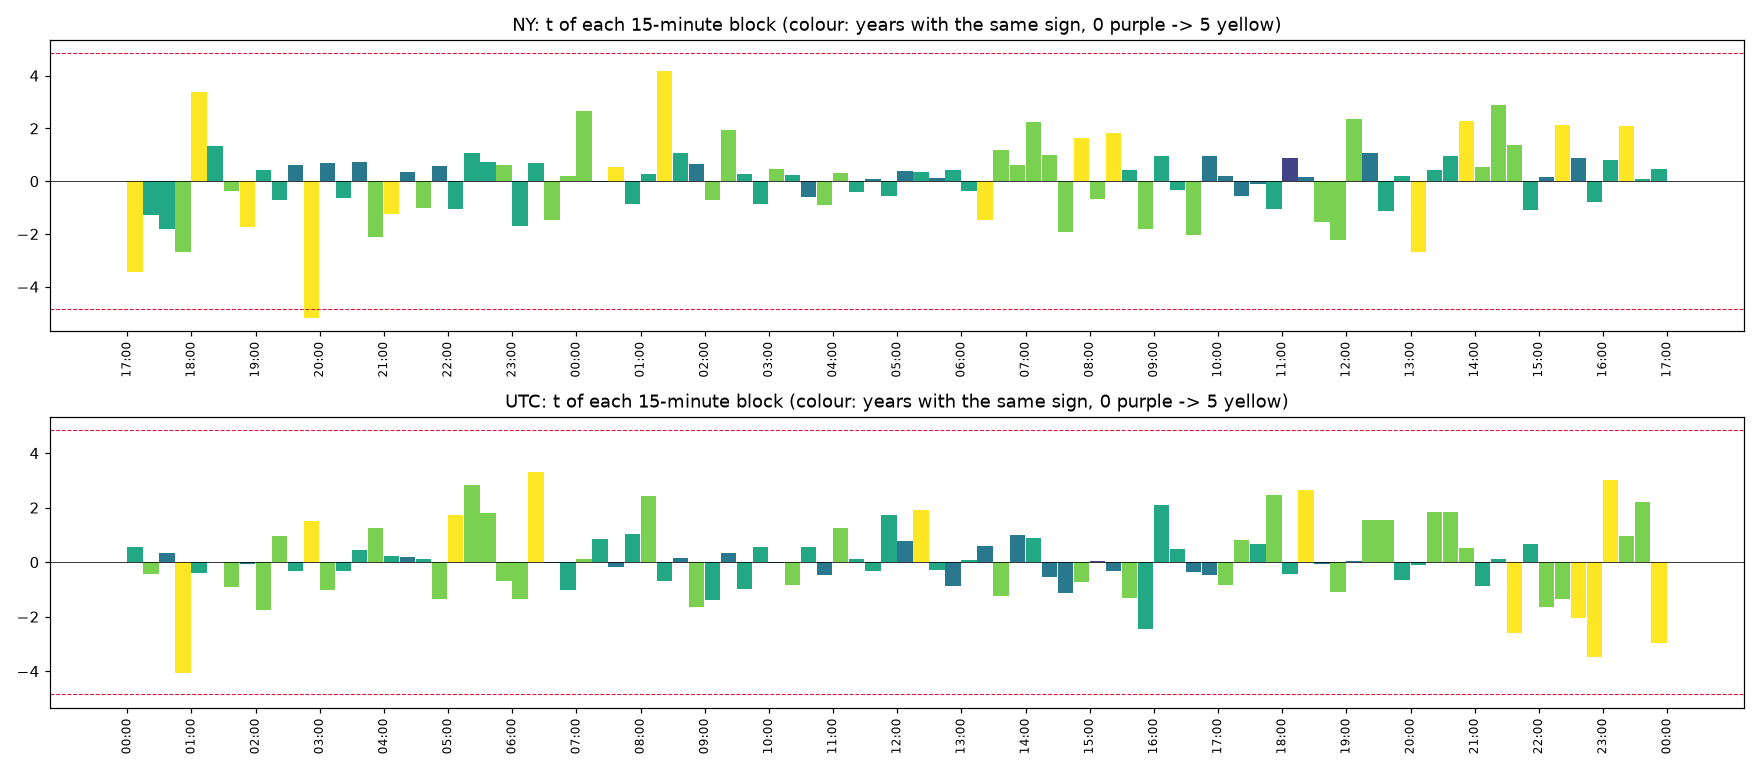

The file beside this chart, header and first rows:
clock, , start, time, mean_bps, t, share_up, years_same_sign, n_years
NY, 0, 0, NY 17:00, -1.309, -3.445, 0.4217, 5, 5
NY, 1, 15, NY 17:15, -0.2119, -1.296, 0.4803, 3, 5
NY, 2, 30, NY 17:30, -0.5705, -1.826, 0.4695, 3, 5
NY, 3, 45, NY 17:45, -0.391, -2.673, 0.4549, 4, 5
NY, 4, 60, NY 18:00, 0.8157, 3.364, 0.5891, 5, 5
NY, 5, 75, NY 18:15, 0.2627, 1.322, 0.5412, 3, 5
NY, 6, 90, NY 18:30, -0.06513, -0.3536, 0.4981, 4, 5
NY, 7, 105, NY 18:45, -0.3349, -1.751, 0.4896, 5, 5
NY, 8, 120, NY 19:00, 0.08264, 0.4068, 0.5127, 3, 5
NY, 9, 135, NY 19:15, -0.1717, -0.7223, 0.4934, 3, 5
NY, 10, 150, NY 19:30, 0.1876, 0.6282, 0.5374, 2, 5
NY, 11, 165, NY 19:45, -1.163, -5.171, 0.4287, 5, 5
NY, 12, 180, NY 20:00, 0.1903, 0.6801, 0.5135, 2, 5
NY, 13, 195, NY 20:15, -0.1683, -0.6308, 0.5081, 3, 5
NY, 14, 210, NY 20:30, 0.2015, 0.7427, 0.5366, 2, 5
NY, 15, 225, NY 20:45, -0.5302, -2.131, 0.4827, 4, 5
NY, 16, 240, NY 21:00, -0.3841, -1.247, 0.5004, 5, 5
NY, 17, 255, NY 21:15, 0.09183, 0.3397, 0.5251, 2, 5
NY, 18, 270, NY 21:30, -0.3725, -1.025, 0.4896, 4, 5
NY, 19, 285, NY 21:45, 0.1822, 0.5574, 0.5289, 2, 5
NY, 20, 300, NY 22:00, -0.3116, -1.05, 0.4996, 3, 5
NY, 21, 315, NY 22:15, 0.2511, 1.062, 0.5173, 3, 5
NY, 22, 330, NY 22:30, 0.3295, 0.7185, 0.5019, 3, 5
NY, 23, 345, NY 22:45, 0.1466, 0.6268, 0.4973, 4, 5
NY, 24, 360, NY 23:00, -0.4567, -1.706, 0.4742, 3, 5
NY, 25, 375, NY 23:15, 0.1293, 0.6977, 0.522, 3, 5
NY, 26, 390, NY 23:30, -0.3278, -1.479, 0.4788, 4, 5
NY, 27, 405, NY 23:45, 0.03126, 0.204, 0.4988, 4, 5
NY, 28, 420, NY 00:00, 0.4517, 2.641, 0.5135, 4, 5
NY, 29, 435, NY 00:15, -0.006213, -0.03078, 0.512, 3, 5
NY, 30, 450, NY 00:30, 0.1355, 0.5446, 0.5266, 5, 5
NY, 31, 465, NY 00:45, -0.1519, -0.8604, 0.5019, 3, 5
NY, 32, 480, NY 01:00, 0.05555, 0.2685, 0.5166, 3, 5
NY, 33, 495, NY 01:15, 0.7062, 4.171, 0.5744, 5, 5
NY, 34, 510, NY 01:30, 0.2095, 1.05, 0.5112, 3, 5
NY, 35, 525, NY 01:45, 0.1231, 0.6533, 0.4927, 2, 5
NY, 36, 540, NY 02:00, -0.1834, -0.7059, 0.4719, 4, 5
NY, 37, 555, NY 02:15, 0.4196, 1.945, 0.515, 4, 5
NY, 38, 570, NY 02:30, 0.06182, 0.2823, 0.4988, 3, 5
NY, 39, 585, NY 02:45, -0.1935, -0.8621, 0.4857, 3, 5
NY, 40, 600, NY 03:00, 0.1358, 0.454, 0.5089, 4, 5
NY, 41, 615, NY 03:15, 0.05816, 0.225, 0.5004, 3, 5
NY, 42, 630, NY 03:30, -0.1454, -0.5914, 0.5004, 2, 5
NY, 43, 645, NY 03:45, -0.2053, -0.8986, 0.4927, 4, 5
NY, 44, 660, NY 04:00, 0.06874, 0.2941, 0.5089, 4, 5
NY, 45, 675, NY 04:15, -0.08871, -0.4073, 0.4819, 3, 5
NY, 46, 690, NY 04:30, 0.01568, 0.07152, 0.4958, 2, 5
NY, 47, 705, NY 04:45, -0.1137, -0.5564, 0.5042, 3, 5
NY, 48, 720, NY 05:00, 0.07769, 0.373, 0.5227, 2, 5
NY, 49, 735, NY 05:15, 0.06753, 0.3482, 0.5081, 3, 5
NY, 50, 750, NY 05:30, 0.02289, 0.1269, 0.495, 2, 5
NY, 51, 765, NY 05:45, 0.06725, 0.4127, 0.5027, 3, 5
NY, 52, 780, NY 06:00, -0.06681, -0.3882, 0.4981, 3, 5
NY, 53, 795, NY 06:15, -0.2451, -1.485, 0.485, 5, 5
NY, 54, 810, NY 06:30, 0.2119, 1.164, 0.4988, 4, 5
NY, 55, 825, NY 06:45, 0.1164, 0.6087, 0.4973, 4, 5
NY, 56, 840, NY 07:00, 0.413, 2.234, 0.5243, 4, 5
NY, 57, 855, NY 07:15, 0.1921, 1.005, 0.4973, 4, 5
NY, 58, 870, NY 07:30, -0.3373, -1.922, 0.4857, 4, 5
NY, 59, 885, NY 07:45, 0.3371, 1.652, 0.5112, 5, 5
... 132 more rows
